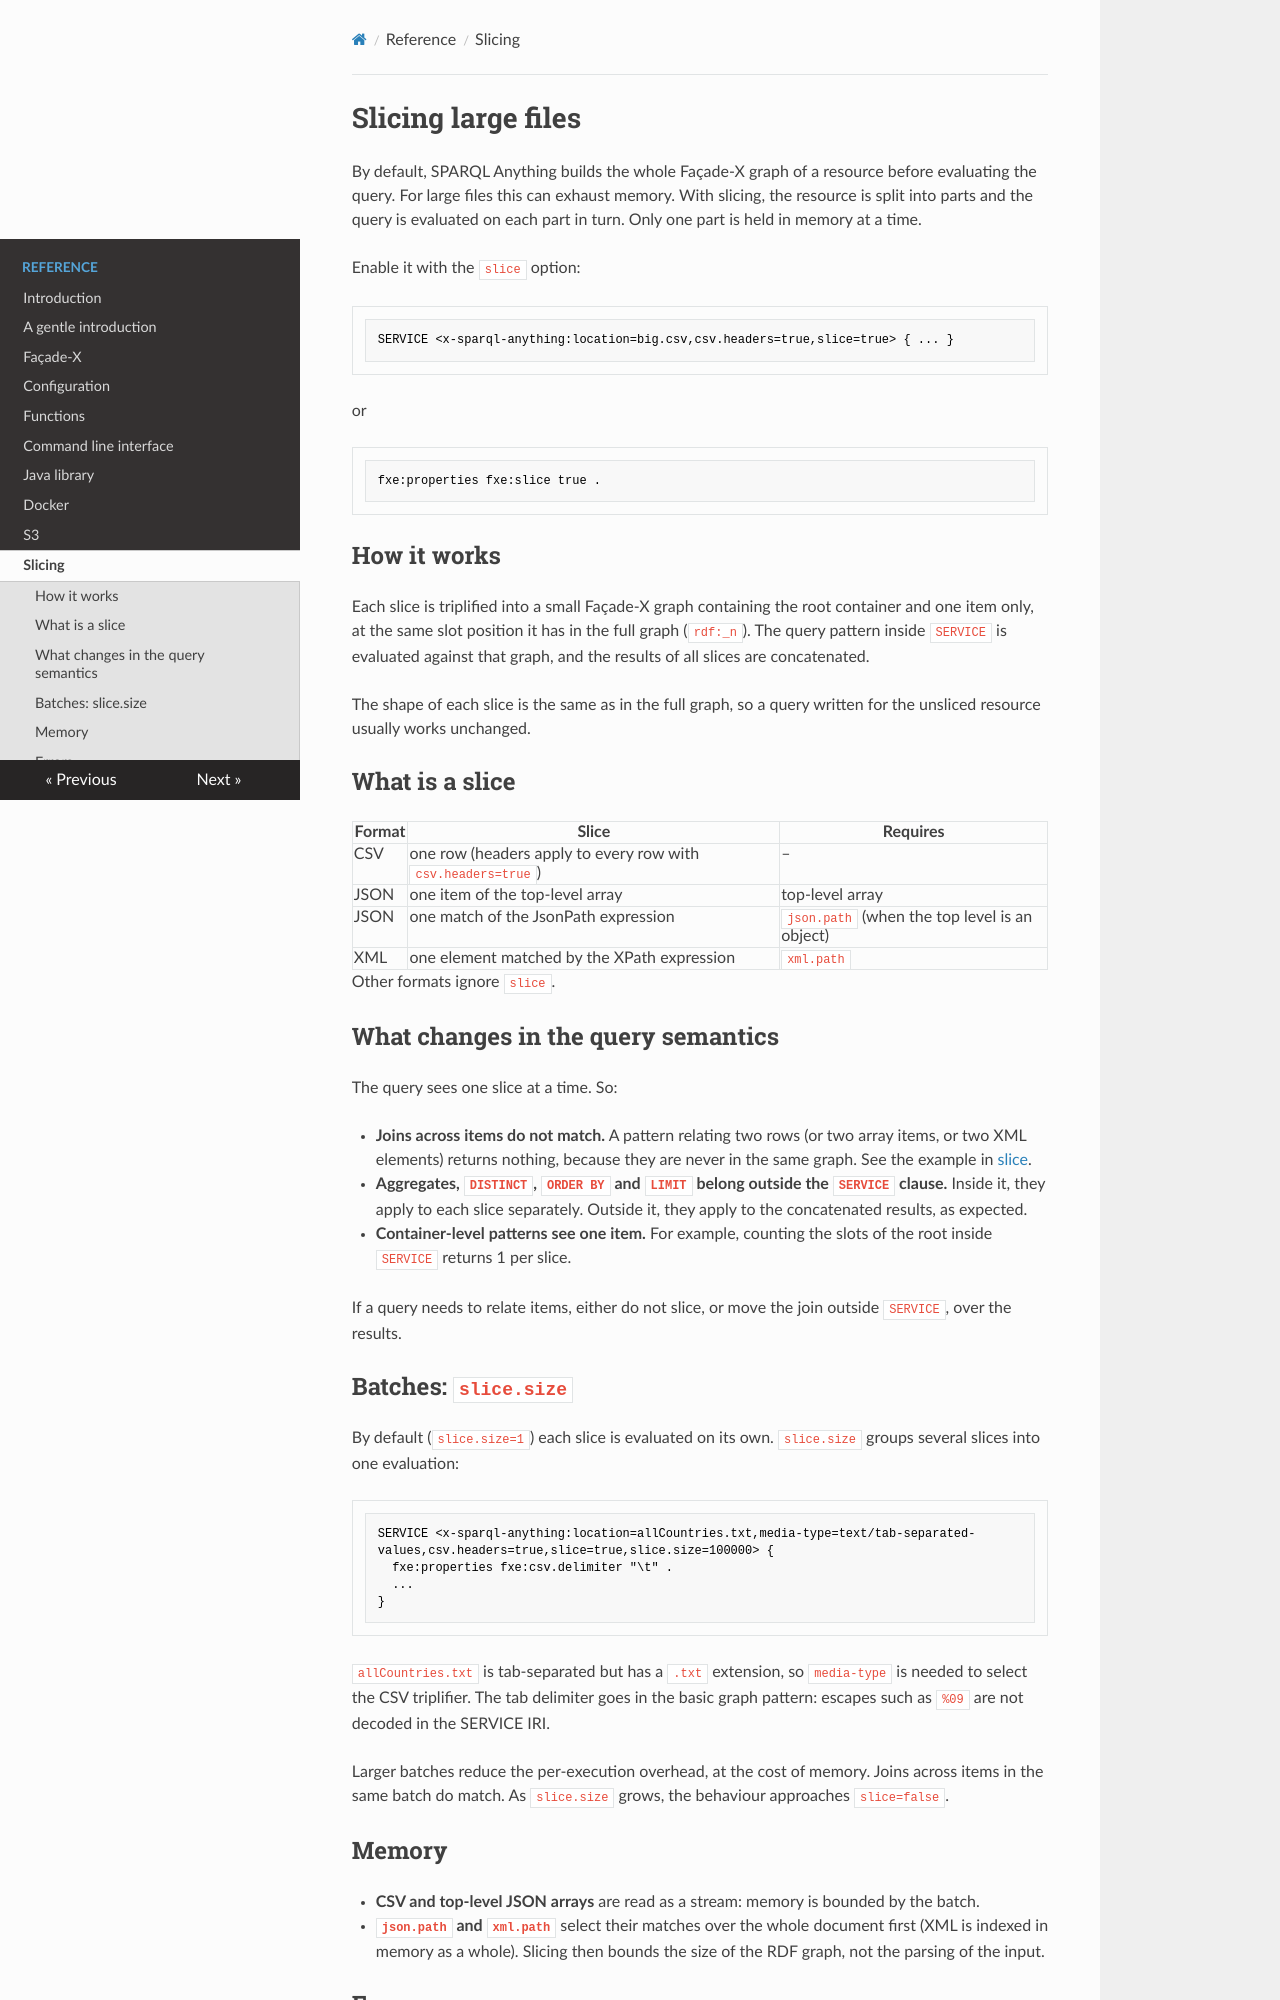

repository: SPARQL-Anything/sparql.anything · page: SLICING/index.html · generator: mkdocs

# Slicing large files

By default, SPARQL Anything builds the whole Façade-X graph of a resource before evaluating the query. For large files this can exhaust memory. With slicing, the resource is split into parts and the query is evaluated on each part in turn. Only one part is held in memory at a time.

Enable it with the `slice` option:

```
SERVICE <x-sparql-anything:location=big.csv,csv.headers=true,slice=true> { ... }
```

or

```
fxe:properties fxe:slice true .
```

## How it works

Each slice is triplified into a small Façade-X graph containing the root container and one item only, at the same slot position it has in the full graph (`rdf:_n`). The query pattern inside `SERVICE` is evaluated against that graph, and the results of all slices are concatenated.

The shape of each slice is the same as in the full graph, so a query written for the unsliced resource usually works unchanged.

## What is a slice

| Format | Slice | Requires |
|--------|-------|----------|
| CSV | one row (headers apply to every row with `csv.headers=true`) | – |
| JSON | one item of the top-level array | top-level array |
| JSON | one match of the JsonPath expression | `json.path` (when the top level is an object) |
| XML | one element matched by the XPath expression | `xml.path` |

Other formats ignore `slice`.

## What changes in the query semantics

The query sees one slice at a time. So:

- **Joins across items do not match.** A pattern relating two rows (or two array items, or two XML elements) returns nothing, because they are never in the same graph. See the example in [slice](Configuration.md#slice).
- **Aggregates, `DISTINCT`, `ORDER BY` and `LIMIT` belong outside the `SERVICE` clause.** Inside it, they apply to each slice separately. Outside it, they apply to the concatenated results, as expected.
- **Container-level patterns see one item.** For example, counting the slots of the root inside `SERVICE` returns 1 per slice.

If a query needs to relate items, either do not slice, or move the join outside `SERVICE`, over the results.

## Batches: `slice.size`

By default (`slice.size=1`) each slice is evaluated on its own. `slice.size` groups several slices into one evaluation:

```
SERVICE <x-sparql-anything:location=allCountries.txt,media-type=text/tab-separated-values,csv.headers=true,slice=true,slice.size=100000> {
  fxe:properties fxe:csv.delimiter "\t" .
  ...
}
```

`allCountries.txt` is tab-separated but has a `.txt` extension, so `media-type` is needed to select the CSV triplifier. The tab delimiter goes in the basic graph pattern: escapes such as `%09` are not decoded in the SERVICE IRI.

Larger batches reduce the per-execution overhead, at the cost of memory. Joins across items in the same batch do match. As `slice.size` grows, the behaviour approaches `slice=false`.
